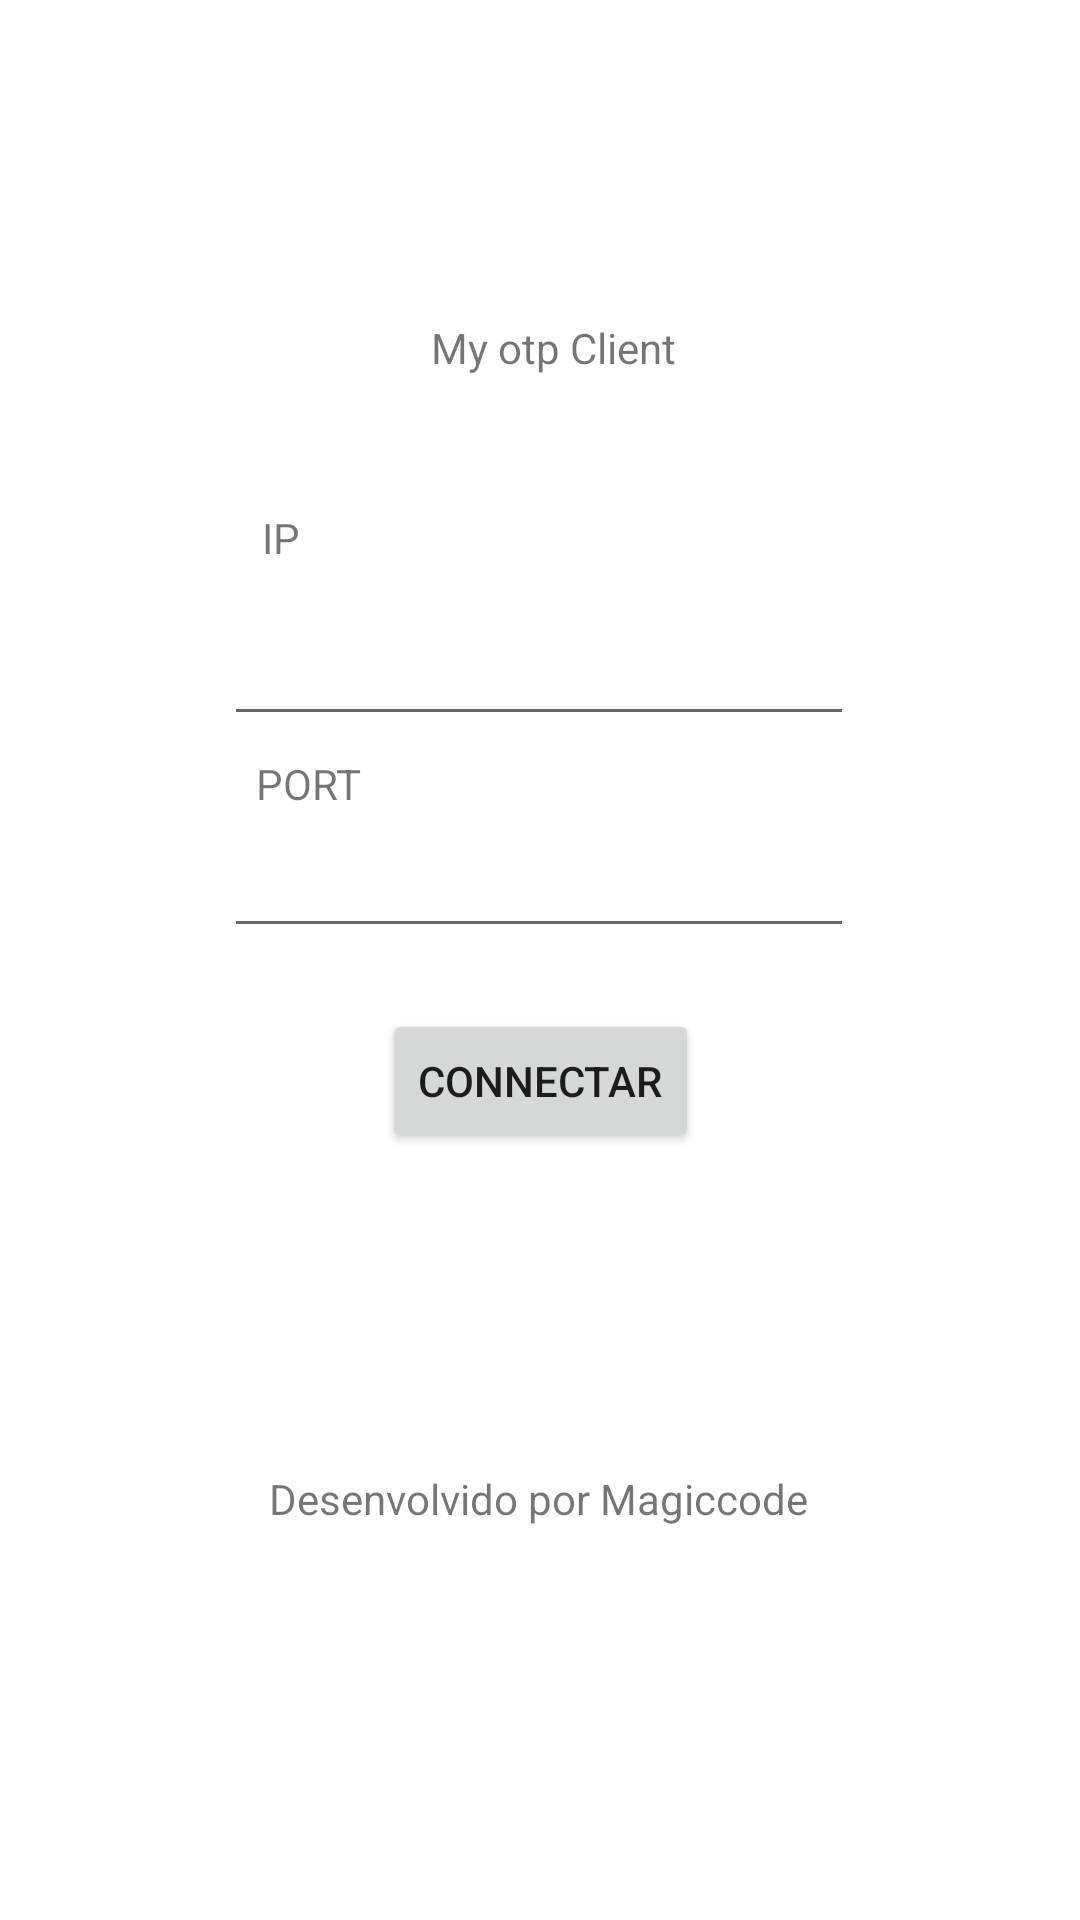

Android layout source for this screen:
<!-- AndroidManifest.xml: application theme Theme.MyOtp -->
<!-- res/layout/activity_main.xml -->
<?xml version="1.0" encoding="utf-8"?>
<androidx.constraintlayout.widget.ConstraintLayout xmlns:android="http://schemas.android.com/apk/res/android"
    xmlns:app="http://schemas.android.com/apk/res-auto"
    xmlns:tools="http://schemas.android.com/tools"
    android:layout_width="match_parent"
    android:layout_height="match_parent"
    tools:context=".MainActivity">

    <TextView
        android:id="@+id/textView4"
        android:layout_width="wrap_content"
        android:layout_height="wrap_content"
        android:text="My otp Client"
        app:layout_constraintBottom_toBottomOf="parent"
        app:layout_constraintHorizontal_bias="0.516"
        app:layout_constraintLeft_toLeftOf="parent"
        app:layout_constraintRight_toRightOf="parent"
        app:layout_constraintTop_toTopOf="parent"
        app:layout_constraintVertical_bias="0.171" />

    <Button
        android:id="@+id/connectbt"
        android:layout_width="wrap_content"
        android:layout_height="wrap_content"
        android:text="Connectar"
        app:layout_constraintBottom_toBottomOf="parent"
        app:layout_constraintEnd_toEndOf="parent"
        app:layout_constraintStart_toStartOf="parent"
        app:layout_constraintTop_toTopOf="parent"
        app:layout_constraintVertical_bias="0.568" />

    <EditText
        android:id="@+id/ip"
        android:layout_width="wrap_content"
        android:layout_height="wrap_content"
        android:ems="10"
        android:inputType="textPersonName"
        app:layout_constraintBottom_toBottomOf="parent"
        app:layout_constraintEnd_toEndOf="parent"
        app:layout_constraintHorizontal_bias="0.497"
        app:layout_constraintStart_toStartOf="parent"
        app:layout_constraintTop_toTopOf="parent"
        app:layout_constraintVertical_bias="0.341" />

    <EditText
        android:id="@+id/port"
        android:layout_width="wrap_content"
        android:layout_height="wrap_content"
        android:ems="10"
        android:inputType="number"
        app:layout_constraintBottom_toBottomOf="parent"
        app:layout_constraintEnd_toEndOf="parent"
        app:layout_constraintHorizontal_bias="0.497"
        app:layout_constraintStart_toStartOf="parent"
        app:layout_constraintTop_toTopOf="parent"
        app:layout_constraintVertical_bias="0.459" />

    <TextView
        android:id="@+id/textView5"
        android:layout_width="wrap_content"
        android:layout_height="wrap_content"
        android:text="Desenvolvido por Magiccode"
        app:layout_constraintBottom_toBottomOf="parent"
        app:layout_constraintEnd_toEndOf="parent"
        app:layout_constraintHorizontal_bias="0.498"
        app:layout_constraintStart_toStartOf="parent"
        app:layout_constraintTop_toTopOf="parent"
        app:layout_constraintVertical_bias="0.789" />

    <TextView
        android:id="@+id/textView6"
        android:layout_width="wrap_content"
        android:layout_height="wrap_content"
        android:text="IP"
        app:layout_constraintBottom_toBottomOf="parent"
        app:layout_constraintEnd_toEndOf="parent"
        app:layout_constraintHorizontal_bias="0.251"
        app:layout_constraintStart_toStartOf="parent"
        app:layout_constraintTop_toTopOf="parent"
        app:layout_constraintVertical_bias="0.273" />

    <TextView
        android:id="@+id/textView8"
        android:layout_width="wrap_content"
        android:layout_height="wrap_content"
        android:text="PORT"
        app:layout_constraintBottom_toBottomOf="parent"
        app:layout_constraintEnd_toEndOf="parent"
        app:layout_constraintHorizontal_bias="0.263"
        app:layout_constraintStart_toStartOf="parent"
        app:layout_constraintTop_toTopOf="parent"
        app:layout_constraintVertical_bias="0.405" />

</androidx.constraintlayout.widget.ConstraintLayout>
<!-- resources referenced by this layout -->
<resources>
  <style name="Theme.MyOtp" parent="Theme.MaterialComponents.DayNight.DarkActionBar">
          
          <item name="colorPrimary">@color/purple_500</item>
          <item name="colorPrimaryVariant">@color/purple_700</item>
          <item name="colorOnPrimary">@color/white</item>
          
          <item name="colorSecondary">@color/teal_200</item>
          <item name="colorSecondaryVariant">@color/teal_700</item>
          <item name="colorOnSecondary">@color/black</item>
          
          <item name="android:statusBarColor" tools:targetApi="l">?attr/colorPrimaryVariant</item>
          
      </style>
  <!-- not gathered from this repository: default colours our renderer supplied (Android Studio template values) -->
  <color name="purple_500">#FF6200EE</color>
  <color name="purple_700">#FF3700B3</color>
  <color name="teal_200">#FF03DAC5</color>
  <color name="teal_700">#FF018786</color>
  <color name="black">#FF000000</color>
  <color name="white">#FFFFFFFF</color>
</resources>
